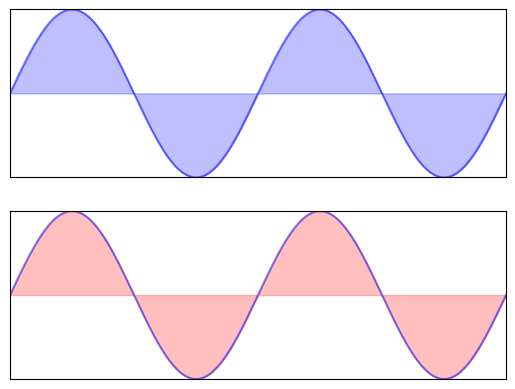

Generate this figure with matplotlib:
# coding=utf-8
import matplotlib.pyplot as plt
import numpy as np

# 普通图
if __name__ == "__main__":
    n = 256
    X = np.linspace(-np.pi, np.pi, n, endpoint=True)
    Y = np.sin(2 * X)

    plt.subplot(2, 1, 1)
    plt.plot(X, Y, color='blue', alpha=.5)
    plt.fill_between(X, 0, Y, color='blue', alpha=.25)  # 填充
    plt.xlim(-np.pi, np.pi), plt.xticks([])  # 清除x轴标尺
    plt.ylim(-1, 1), plt.yticks([])  # 清除y轴标尺

    plt.subplot(2, 1, 2)
    plt.plot(X, Y, color='blue', alpha=.5)
    plt.fill_between(X, 0, Y, color='red', alpha=.25)  # 填充
    plt.xlim(-np.pi, np.pi), plt.xticks([])
    plt.ylim(-1, 1), plt.yticks([])

    plt.show()
